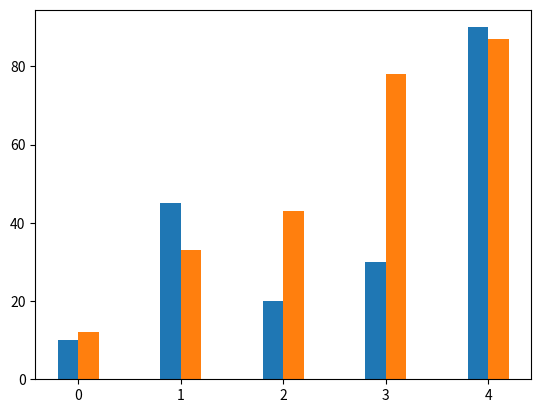

Python code for this plot:
import numpy as np
from matplotlib import pyplot as plt

## plotting multiple bars are often not easy to make compared to regular ones
## - first you need a library called numpy
## - this library can be installed using -> pip install numpy

## sample ages of students
ages = [1, 2, 3, 4, 5]


## sample python scores
python_scores = [10, 45, 20, 30, 90]

## sample javascript scores
javascript_scores = [12, 33, 43, 78, 87]


## - What we want to do is plot the ages against python_scores and javascript_scores
'''
    If we do it this way, the plots will all be made as stacks over one another. Making the readings meaningless.
    see snippet "multiple_bars_wrong.py" for an example.

    STEPS TO PLOTTING MULTIPLE BARS
    1. Import Numpy library
    2. Create a numpy array based on the ages data
        -> numpy_indexes = np.arange(len(ages)) ------------------- (1)
    3. Set a width to enable the plots to arrange side by side
        -> subtract this width from the numpy indexes in the first plot and add to the last plot
    4. Plot the indexes 1 above against the data you have
        -> e.g. plt.bar(numpy_array - width, data1) and plt.bar(numpy_array, data2)
'''


## create the numpy indexes
ages_numpy_indexes = np.arange(len(ages)) ## ------> numpy array 


## set the custom width
custom_width = 0.2

## make the plots, remove the custom width from the first plot and add to the second plot
## set the width of the entire plot to the custom width
plt.bar(ages_numpy_indexes - (custom_width / 2), python_scores, width=custom_width)  # ----> for python scores
plt.bar(ages_numpy_indexes + (custom_width / 2), javascript_scores, width=custom_width) # ---> javascript scores





## show the plots
plt.show()



# plt.bar(ages_indexes - (custom_width/2), python_scores, width=custom_width, label='Python Scores') ##plot ages against python scores

# plt.bar(ages_indexes + (custom_width/2), javascript_scores, width=custom_width, label='Javascript Scores') ##plot ages against javascript scores

# plt.xticks(ticks=ages_indexes, labels=ages)

# plt.legend()






# plt.show()